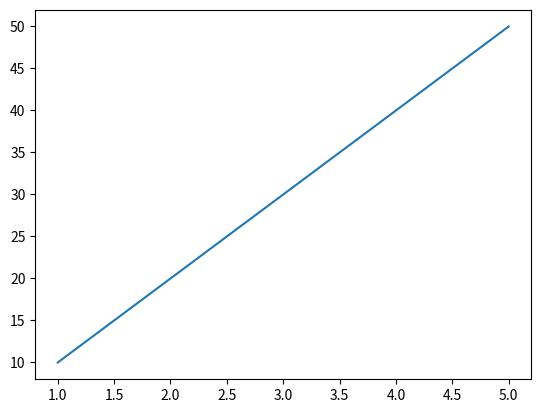

This chart was generated by the following Python code:
import  matplotlib.pyplot as plt

import numpy as np


plt.figure()

plt.plot([1, 2, 3, 4, 5], [10, 20, 30, 40, 50])
    
plt.show()  